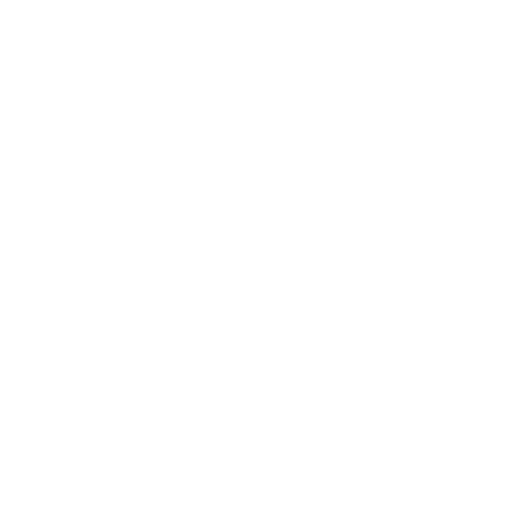
t = 0.00 s
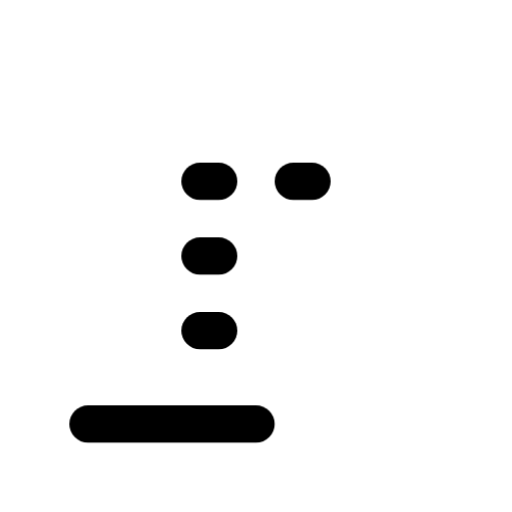
t = 0.44 s
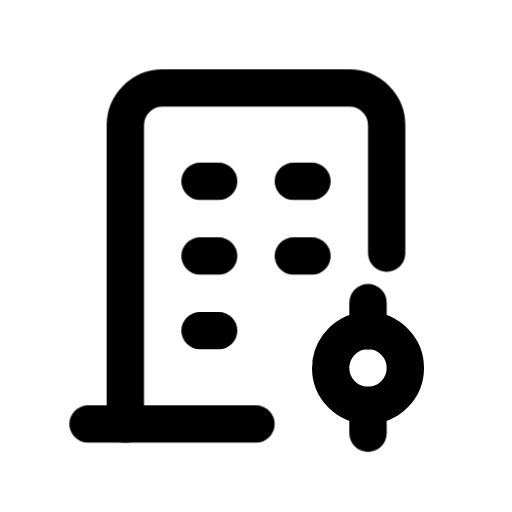
t = 0.88 s
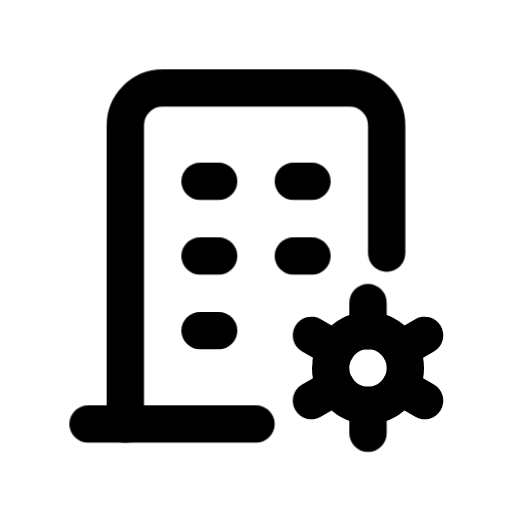
t = 1.33 s
t = 1.77 s: frame unchanged from t = 1.33 s, image omitted
t = 2.21 s: frame unchanged from t = 1.33 s, image omitted

The animated SVG that drew these frames (rendered in a browser with its animation timeline set to each time). Animation: 14 CSS @keyframes rules; one cycle of 2.65 s, repeats indefinitely.

<svg xmlns="http://www.w3.org/2000/svg" width="24" height="24" fill="none" stroke="currentColor" stroke-linecap="round" stroke-linejoin="round" stroke-width="2" viewBox="0 0 24 24">
    <!-- Generated by scripts/icon-expansion/generate.mjs -->
    <!-- Adapted from Tabler Icons 3.34.1.
MIT License

Copyright (c) 2020-2024 Paweł Kuna

Permission is hereby granted, free of charge, to any person obtaining a copy
of this software and associated documentation files (the "Software"), to deal
in the Software without restriction, including without limitation the rights
to use, copy, modify, merge, publish, distribute, sublicense, and/or sell
copies of the Software, and to permit persons to whom the Software is
furnished to do so, subject to the following conditions:

The above copyright notice and this permission notice shall be included in all
copies or substantial portions of the Software.

THE SOFTWARE IS PROVIDED "AS IS", WITHOUT WARRANTY OF ANY KIND, EXPRESS OR
IMPLIED, INCLUDING BUT NOT LIMITED TO THE WARRANTIES OF MERCHANTABILITY,
FITNESS FOR A PARTICULAR PURPOSE AND NONINFRINGEMENT. IN NO EVENT SHALL THE
AUTHORS OR COPYRIGHT HOLDERS BE LIABLE FOR ANY CLAIM, DAMAGES OR OTHER
LIABILITY, WHETHER IN AN ACTION OF CONTRACT, TORT OR OTHERWISE, ARISING FROM,
OUT OF OR IN CONNECTION WITH THE SOFTWARE OR THE USE OR OTHER DEALINGS IN THE
SOFTWARE. -->
    <!-- Motion: trace each stroke from its own origin, accumulate the drawing, then hold before restarting. -->
    <style>
        @media (prefers-reduced-motion: no-preference) {
            @keyframes ira-stroke-building-cog-0 { 0% { stroke-dashoffset: 1; opacity: 0; } 0.4% { opacity: 1; } 3.3571%, 88% { stroke-dashoffset: 0; opacity: 1; } 100% { stroke-dashoffset: 0; opacity: 0; } }
            [data-ira-stroke-reveal="building-cog"] [data-ira-line="0"] { stroke-dasharray: 1 1; animation: ira-stroke-building-cog-0 2.65s cubic-bezier(.25,.65,.35,1) infinite; }
            @keyframes ira-stroke-building-cog-1 { 0%, 3.3571% { stroke-dashoffset: 1; opacity: 0; } 3.7571% { opacity: 1; } 6.7143%, 88% { stroke-dashoffset: 0; opacity: 1; } 100% { stroke-dashoffset: 0; opacity: 0; } }
            [data-ira-stroke-reveal="building-cog"] [data-ira-line="1"] { stroke-dasharray: 1 1; animation: ira-stroke-building-cog-1 2.65s cubic-bezier(.25,.65,.35,1) infinite; }
            @keyframes ira-stroke-building-cog-2 { 0%, 6.7143% { stroke-dashoffset: 1; opacity: 0; } 7.1143% { opacity: 1; } 10.0714%, 88% { stroke-dashoffset: 0; opacity: 1; } 100% { stroke-dashoffset: 0; opacity: 0; } }
            [data-ira-stroke-reveal="building-cog"] [data-ira-line="2"] { stroke-dasharray: 1 1; animation: ira-stroke-building-cog-2 2.65s cubic-bezier(.25,.65,.35,1) infinite; }
            @keyframes ira-stroke-building-cog-3 { 0%, 10.0714% { stroke-dashoffset: 1; opacity: 0; } 10.4714% { opacity: 1; } 13.4286%, 88% { stroke-dashoffset: 0; opacity: 1; } 100% { stroke-dashoffset: 0; opacity: 0; } }
            [data-ira-stroke-reveal="building-cog"] [data-ira-line="3"] { stroke-dasharray: 1 1; animation: ira-stroke-building-cog-3 2.65s cubic-bezier(.25,.65,.35,1) infinite; }
            @keyframes ira-stroke-building-cog-4 { 0%, 13.4286% { stroke-dashoffset: 1; opacity: 0; } 13.8286% { opacity: 1; } 16.7857%, 88% { stroke-dashoffset: 0; opacity: 1; } 100% { stroke-dashoffset: 0; opacity: 0; } }
            [data-ira-stroke-reveal="building-cog"] [data-ira-line="4"] { stroke-dasharray: 1 1; animation: ira-stroke-building-cog-4 2.65s cubic-bezier(.25,.65,.35,1) infinite; }
            @keyframes ira-stroke-building-cog-5 { 0%, 16.7857% { stroke-dashoffset: 1; opacity: 0; } 17.1857% { opacity: 1; } 20.1429%, 88% { stroke-dashoffset: 0; opacity: 1; } 100% { stroke-dashoffset: 0; opacity: 0; } }
            [data-ira-stroke-reveal="building-cog"] [data-ira-line="5"] { stroke-dasharray: 1 1; animation: ira-stroke-building-cog-5 2.65s cubic-bezier(.25,.65,.35,1) infinite; }
            @keyframes ira-stroke-building-cog-6 { 0%, 20.1429% { stroke-dashoffset: 1; opacity: 0; } 20.5429% { opacity: 1; } 23.5%, 88% { stroke-dashoffset: 0; opacity: 1; } 100% { stroke-dashoffset: 0; opacity: 0; } }
            [data-ira-stroke-reveal="building-cog"] [data-ira-line="6"] { stroke-dasharray: 1 1; animation: ira-stroke-building-cog-6 2.65s cubic-bezier(.25,.65,.35,1) infinite; }
            @keyframes ira-stroke-building-cog-7 { 0%, 23.5% { stroke-dashoffset: 1; opacity: 0; } 23.9% { opacity: 1; } 26.8571%, 88% { stroke-dashoffset: 0; opacity: 1; } 100% { stroke-dashoffset: 0; opacity: 0; } }
            [data-ira-stroke-reveal="building-cog"] [data-ira-line="7"] { stroke-dasharray: 1 1; animation: ira-stroke-building-cog-7 2.65s cubic-bezier(.25,.65,.35,1) infinite; }
            @keyframes ira-stroke-building-cog-8 { 0%, 26.8571% { stroke-dashoffset: 1; opacity: 0; } 27.2571% { opacity: 1; } 30.2143%, 88% { stroke-dashoffset: 0; opacity: 1; } 100% { stroke-dashoffset: 0; opacity: 0; } }
            [data-ira-stroke-reveal="building-cog"] [data-ira-line="8"] { stroke-dasharray: 1 1; animation: ira-stroke-building-cog-8 2.65s cubic-bezier(.25,.65,.35,1) infinite; }
            @keyframes ira-stroke-building-cog-9 { 0%, 30.2143% { stroke-dashoffset: 1; opacity: 0; } 30.6143% { opacity: 1; } 33.5714%, 88% { stroke-dashoffset: 0; opacity: 1; } 100% { stroke-dashoffset: 0; opacity: 0; } }
            [data-ira-stroke-reveal="building-cog"] [data-ira-line="9"] { stroke-dasharray: 1 1; animation: ira-stroke-building-cog-9 2.65s cubic-bezier(.25,.65,.35,1) infinite; }
            @keyframes ira-stroke-building-cog-10 { 0%, 33.5714% { stroke-dashoffset: 1; opacity: 0; } 33.9714% { opacity: 1; } 36.9286%, 88% { stroke-dashoffset: 0; opacity: 1; } 100% { stroke-dashoffset: 0; opacity: 0; } }
            [data-ira-stroke-reveal="building-cog"] [data-ira-line="10"] { stroke-dasharray: 1 1; animation: ira-stroke-building-cog-10 2.65s cubic-bezier(.25,.65,.35,1) infinite; }
            @keyframes ira-stroke-building-cog-11 { 0%, 36.9286% { stroke-dashoffset: 1; opacity: 0; } 37.3286% { opacity: 1; } 40.2857%, 88% { stroke-dashoffset: 0; opacity: 1; } 100% { stroke-dashoffset: 0; opacity: 0; } }
            [data-ira-stroke-reveal="building-cog"] [data-ira-line="11"] { stroke-dasharray: 1 1; animation: ira-stroke-building-cog-11 2.65s cubic-bezier(.25,.65,.35,1) infinite; }
            @keyframes ira-stroke-building-cog-12 { 0%, 40.2857% { stroke-dashoffset: 1; opacity: 0; } 40.6857% { opacity: 1; } 43.6429%, 88% { stroke-dashoffset: 0; opacity: 1; } 100% { stroke-dashoffset: 0; opacity: 0; } }
            [data-ira-stroke-reveal="building-cog"] [data-ira-line="12"] { stroke-dasharray: 1 1; animation: ira-stroke-building-cog-12 2.65s cubic-bezier(.25,.65,.35,1) infinite; }
            @keyframes ira-stroke-building-cog-13 { 0%, 43.6429% { stroke-dashoffset: 1; opacity: 0; } 44.0429% { opacity: 1; } 47%, 88% { stroke-dashoffset: 0; opacity: 1; } 100% { stroke-dashoffset: 0; opacity: 0; } }
            [data-ira-stroke-reveal="building-cog"] [data-ira-line="13"] { stroke-dasharray: 1 1; animation: ira-stroke-building-cog-13 2.65s cubic-bezier(.25,.65,.35,1) infinite; }
        }
    </style>
    <g data-ira-stroke-reveal="building-cog"><g transform="translate(1.5 1.5) scale(.875)"><path data-ira-line="0" pathLength="1" d="M3 21L12 21"/><path data-ira-line="1" pathLength="1" d="M9 8L10 8"/><path data-ira-line="2" pathLength="1" d="M9 12L10 12"/><path data-ira-line="3" pathLength="1" d="M9 16L10 16"/><path data-ira-line="4" pathLength="1" d="M14 8L15 8"/><path data-ira-line="5" pathLength="1" d="M14 12L15 12"/><path data-ira-line="6" pathLength="1" d="M5 21L5 5C5 4.47 5.211 3.9610000000000003 5.586 3.5860000000000003C5.961 3.2110000000000003 6.470000000000001 3.0000000000000004 7 3.0000000000000004L17 3.0000000000000004C17.53 3.0000000000000004 18.039 3.2110000000000003 18.414 3.5860000000000003C18.789 3.9610000000000003 19 4.470000000000001 19 5L19 12"/><path data-ira-line="7" pathLength="1" d="M16 18C16 18.53 16.211 19.039 16.586 19.414C16.961 19.789 17.47 20 18 20C18.53 20 19.039 19.789 19.414 19.414C19.789 19.039 20 18.53 20 18C20 17.47 19.789 16.961 19.414 16.586C19.039 16.211 18.53 15.999999999999998 18 15.999999999999998C17.47 15.999999999999998 16.961 16.211 16.586 16.586C16.211 16.961 15.999999999999998 17.47 15.999999999999998 18z"/><path data-ira-line="8" pathLength="1" d="M18 14.5L18 16"/><path data-ira-line="9" pathLength="1" d="M18 20L18 21.5"/><path data-ira-line="10" pathLength="1" d="M21.032 16.25L19.733 17"/><path data-ira-line="11" pathLength="1" d="M16.27 19L14.969999999999999 19.75"/><path data-ira-line="12" pathLength="1" d="M14.97 16.25L16.27 17"/></g><g transform="translate(1.5 1.5) scale(.875)"><path data-ira-line="13" pathLength="1" d="M19.733 19L21.033 19.75"/></g></g>
</svg>
